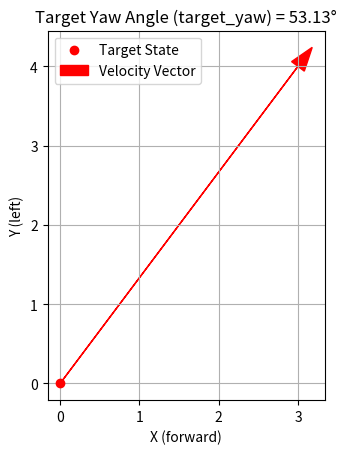

This figure's Python source:
# import numpy as np
# import matplotlib.pyplot as plt

# # 定义ego和target的坐标
# ego_pos = np.array([0, 0])  # ego的初始位置
# target_pos = np.array([3, 4])  # target的位置

# # 计算yaw角度
# delta_y = target_pos[1] - ego_pos[1]
# delta_x = target_pos[0] - ego_pos[0]
# epsilon_yaw = np.arctan2(delta_y, delta_x)

# # 设置图像
# fig, ax = plt.subplots()

# # 画出ego和target的点
# ax.scatter(*ego_pos, color='blue', label='Ego State', zorder=5)
# ax.scatter(*target_pos, color='red', label='Target State', zorder=5)

# # 画出ego和target之间的连线
# ax.plot([ego_pos[0], target_pos[0]], [ego_pos[1], target_pos[1]], 'k--', label=f'Yaw Angle: {np.degrees(epsilon_yaw):.2f}°')

# # 画出ego面朝的方向（即x轴正方向）
# ax.arrow(ego_pos[0], ego_pos[1], 1, 0, head_width=0.2, head_length=0.3, fc='blue', ec='blue', label='Ego X-axis')

# # 图形设置
# ax.set_aspect('equal')
# ax.set_xlabel('X (forward)')
# ax.set_ylabel('Y (left)')
# ax.legend()
# plt.title(f'Ego to Target Yaw Angle (epsilon_yaw) = {np.degrees(epsilon_yaw):.2f}°')
# plt.grid(True)

# plt.show()


import numpy as np
import matplotlib.pyplot as plt

# 目标的速度矢量
target_vel = np.array([3, 4])  # 目标在x方向和y方向的速度分量

# 计算目标物体的yaw角度
target_yaw = np.arctan2(target_vel[1], target_vel[0])

# 设置图像
fig, ax = plt.subplots()

# 画出目标物体的位置
target_pos = np.array([0, 0])  # 目标的位置在原点
ax.scatter(*target_pos, color='red', label='Target State', zorder=5)

# 画出目标物体的速度矢量
ax.arrow(target_pos[0], target_pos[1], target_vel[0], target_vel[1], 
         head_width=0.2, head_length=0.3, fc='red', ec='red', label=f'Velocity Vector')

# 图形设置
ax.set_aspect('equal')
ax.set_xlabel('X (forward)')
ax.set_ylabel('Y (left)')
ax.legend()
plt.title(f'Target Yaw Angle (target_yaw) = {np.degrees(target_yaw):.2f}°')
plt.grid(True)

plt.show()
